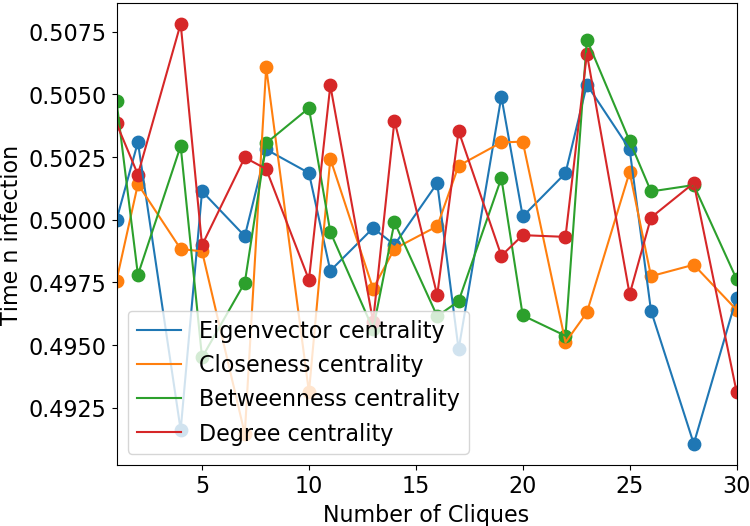

The file beside this chart, header and first rows:
1, 2, 4, 5, 7, 8, 10, 11, 13, 14, 16, 17, 19, 20, 22, 23, 25, 26, 28, 30
0.5, 0.4976, 0.5047, 0.5038
0.5031, 0.5014, 0.4978, 0.5018
0.4916, 0.4988, 0.5029, 0.5078
0.5011, 0.4987, 0.4945, 0.499
0.4993, 0.4915, 0.4975, 0.5025
0.5028, 0.5061, 0.5031, 0.502
0.5019, 0.4931, 0.5045, 0.4976
0.498, 0.5024, 0.4995, 0.5054
0.4997, 0.4972, 0.4956, 0.4959
0.499, 0.4988, 0.4999, 0.504
0.5015, 0.4997, 0.4961, 0.497
0.4948, 0.5022, 0.4967, 0.5035
0.5049, 0.5031, 0.5017, 0.4986
0.5001, 0.5031, 0.4962, 0.4994
0.5019, 0.4951, 0.4954, 0.4993
0.5054, 0.4963, 0.5072, 0.5066
0.5028, 0.5019, 0.5031, 0.497
0.4964, 0.4977, 0.5011, 0.5001
0.4911, 0.4982, 0.5014, 0.5015
0.4969, 0.4964, 0.4976, 0.4931
